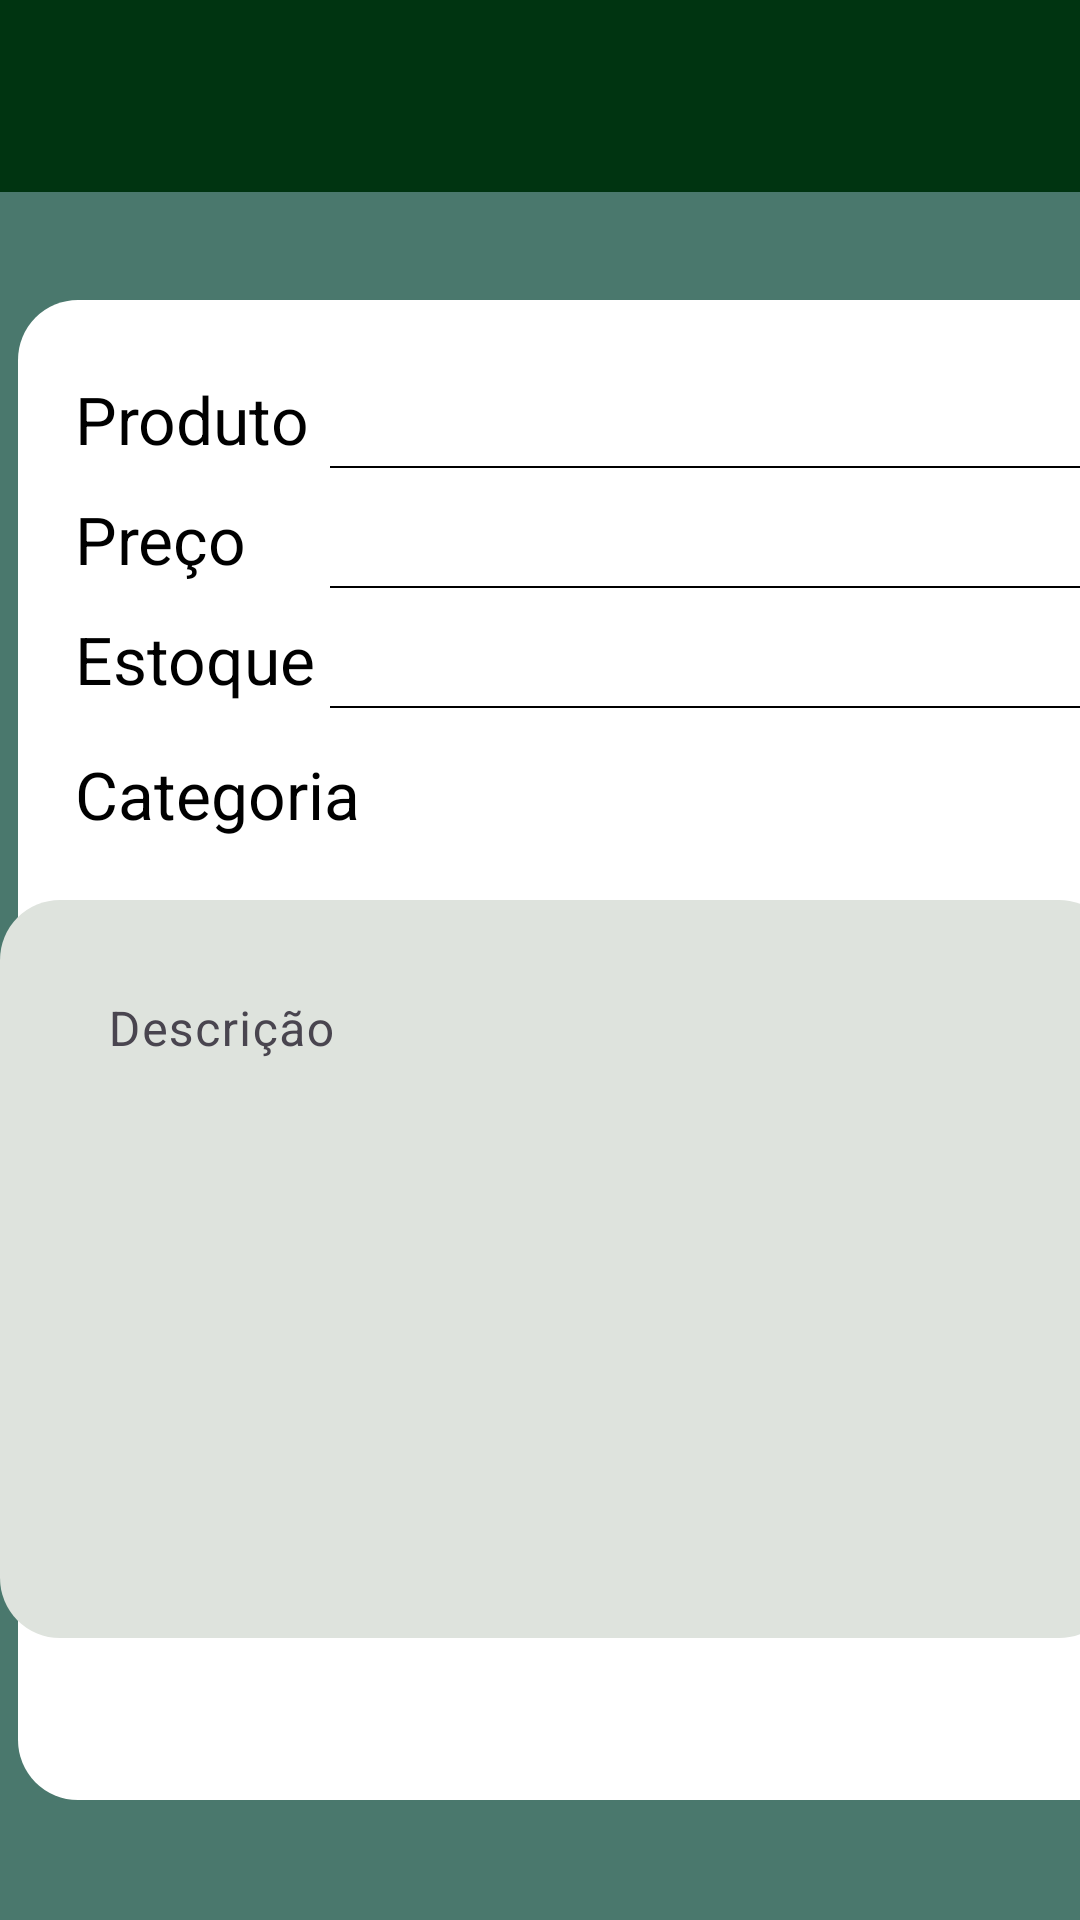

Layout XML and referenced resources for this Android screen:
<!-- AndroidManifest.xml: activity theme Theme.AppCompat.Light.DarkActionBar -->
<!-- res/layout/activity_register_product.xml -->
<?xml version="1.0" encoding="utf-8"?>
<androidx.coordinatorlayout.widget.CoordinatorLayout xmlns:android="http://schemas.android.com/apk/res/android"
    xmlns:app="http://schemas.android.com/apk/res-auto"


    android:layout_width="match_parent"
    android:layout_height="match_parent"
    android:visibility="visible">

    <View
        android:id="@+id/divider2"
        android:layout_width="match_parent"
        android:layout_height="match_parent"
        android:background="@color/background_color"
        android:backgroundTint="#4A786D"
        app:layout_anchor="@+id/divider"
        app:layout_anchorGravity="center" />

    <View
        android:id="@+id/divider"
        android:layout_width="400dp"
        android:layout_height="500dp"
        android:layout_marginStart="6dp"
        android:layout_marginTop="100dp"
        android:background="@drawable/rounded_div"
        android:backgroundTint="@color/white"
        app:layout_anchor="@+id/divider"
        app:layout_anchorGravity="center"/>

    <View
        android:id="@+id/divider4"
        android:layout_width="373dp"
        android:layout_height="246dp"
        android:layout_gravity="center"
        android:layout_marginTop="300dp"
        android:background="@drawable/rounded_div"
        android:backgroundTint="#DEE3DD"
        app:layout_anchor="@+id/divider"
        app:layout_anchorGravity="center"/>

    <com.google.android.material.textfield.TextInputLayout
        android:layout_width="match_parent"
        android:layout_height="233dp"
        android:layout_marginStart="20dp"
        android:layout_marginTop="310dp">

        <com.google.android.material.textfield.TextInputEditText
            android:id="@+id/descricao"
            android:layout_width="368dp"
            android:layout_height="wrap_content"
            android:background="@drawable/rounded_div"
            android:hint="Descrição" />
    </com.google.android.material.textfield.TextInputLayout>

    <androidx.appcompat.widget.Toolbar
        android:id="@+id/toolbar3"
        android:layout_width="match_parent"
        android:layout_height="wrap_content"
        android:background="?attr/colorPrimary"
        android:backgroundTint="#003411"
        android:minHeight="?attr/actionBarSize"
        android:theme="?attr/actionBarTheme" />

    


    <LinearLayout
        android:layout_width="wrap_content"
        android:layout_height="wrap_content"
        android:layout_gravity="bottom|center_horizontal"
        android:layout_marginBottom="25dp"
        android:gravity="center"
        android:orientation="horizontal">

        
        <Button
            android:id="@+id/imgProduto"
            android:layout_width="60dp"
            android:layout_height="60dp"
            android:layout_marginEnd="10dp"
            android:background="@drawable/add_img" />

        <Button
            android:id="@+id/gravarProduto"
            android:layout_width="60dp"
            android:layout_height="60dp"
            android:layout_marginEnd="16dp"
            android:background="@drawable/plus" /> 

        

    </LinearLayout>

    <FrameLayout
        android:layout_width="wrap_content"
        android:layout_height="wrap_content"
        android:layout_marginTop="125dp"
        android:layout_marginStart="25dp">

        <TextView
            android:id="@+id/textView"
            android:layout_width="wrap_content"
            android:layout_height="wrap_content"
            android:text="Produto"
            android:textColor="@color/black"
            android:textSize="22dp" />

        <TextView
            android:id="@+id/textView2"
            android:layout_width="wrap_content"
            android:layout_height="wrap_content"
            android:paddingTop="40dp"
            android:text="Preço"
            android:textColor="@color/black"
            android:textSize="22dp" />

        <TextView
            android:id="@+id/textView3"
            android:layout_width="wrap_content"
            android:layout_height="wrap_content"
            android:paddingTop="80dp"
            android:text="Estoque"
            android:textColor="@color/black"
            android:textSize="22dp" />

        <TextView
            android:id="@+id/textView4"
            android:layout_width="wrap_content"
            android:layout_height="wrap_content"
            android:paddingTop="125dp"
            android:text="Categoria"
            android:textColor="@color/black"
            android:textSize="22dp" />
    </FrameLayout>

    
    <FrameLayout
        android:layout_width="265dp"
        android:layout_height="wrap_content"
        android:layout_marginStart="110dp"
        android:layout_marginTop="110dp">


        <com.google.android.material.textfield.TextInputLayout
            android:layout_width="319dp"
            android:layout_height="wrap_content">

            <com.google.android.material.textfield.TextInputEditText
                android:id="@+id/produto"
                android:layout_width="match_parent"
                android:layout_height="wrap_content"
                android:inputType="text"
                android:background="@drawable/edit_text_product" />
        </com.google.android.material.textfield.TextInputLayout>

        <com.google.android.material.textfield.TextInputLayout
            android:layout_width="match_parent"
            android:layout_height="wrap_content"
            android:paddingTop="40dp">

            <com.google.android.material.textfield.TextInputEditText
                android:id="@+id/preco"
                android:layout_width="336dp"
                android:layout_height="wrap_content"
                android:inputType="numberDecimal"
                android:background="@drawable/edit_text_product" />
        </com.google.android.material.textfield.TextInputLayout>

        <com.google.android.material.textfield.TextInputLayout
            android:layout_width="match_parent"
            android:layout_height="wrap_content"
            android:paddingTop="80dp">

            <com.google.android.material.textfield.TextInputEditText
                android:id="@+id/estoque"
                android:layout_width="336dp"
                android:layout_height="wrap_content"
                android:inputType="number"
                android:background="@drawable/edit_text_product" />
        </com.google.android.material.textfield.TextInputLayout>

        <Spinner
            android:id="@+id/spinnerCategoria"
            android:layout_width="match_parent"
            android:layout_height="wrap_content"
            android:layout_marginTop="145dp"
            android:layout_marginStart="15dp" />



    </FrameLayout>




</androidx.coordinatorlayout.widget.CoordinatorLayout>
<!-- resources referenced by this layout -->
<resources>
  <color name="background_color">#F4F4E8</color>
  <color name="black">#FF000000</color>
  <color name="white">#FFFFFFFF</color>
  <!-- drawable edit_text_product (drawable) -->
  <?xml version="1.0" encoding="utf-8"?>
  <layer-list xmlns:android="http://schemas.android.com/apk/res/android" >
  
      <item android:bottom="15dp"
          android:left="-2dp"
          android:right="-2dp"
          android:top="-2dp">
  
          <shape android:shape="rectangle">
              <stroke
                  android:width="0.5dp"
                  android:color="@android:color/black"/>
  
          </shape>
      </item>
  
  </layer-list>
  <!-- drawable rounded_div (drawable) -->
  <?xml version="1.0" encoding="utf-8"?>
  <shape xmlns:android="http://schemas.android.com/apk/res/android"
      android:shape="rectangle">
  
  
      <corners android:radius="20dp" />
  
  </shape>
  <style name="Theme.AppCompat.Light.DarkActionBar" parent="Base.Theme.AppCompat.Light.DarkActionBar">
          
          <item name="colorSecondaryVariant">@color/green</item>
          <item name="colorSecondary">@color/green</item>
      </style>
  <style name="Base.Theme.AppCompat.Light.DarkActionBar" parent="Theme.Material3.DayNight.NoActionBar">
          
          <item name="colorSecondaryVariant">@color/green</item>
          <item name="colorSecondary">@color/green</item>
      </style>
  <color name="green">#184b48</color>
</resources>
